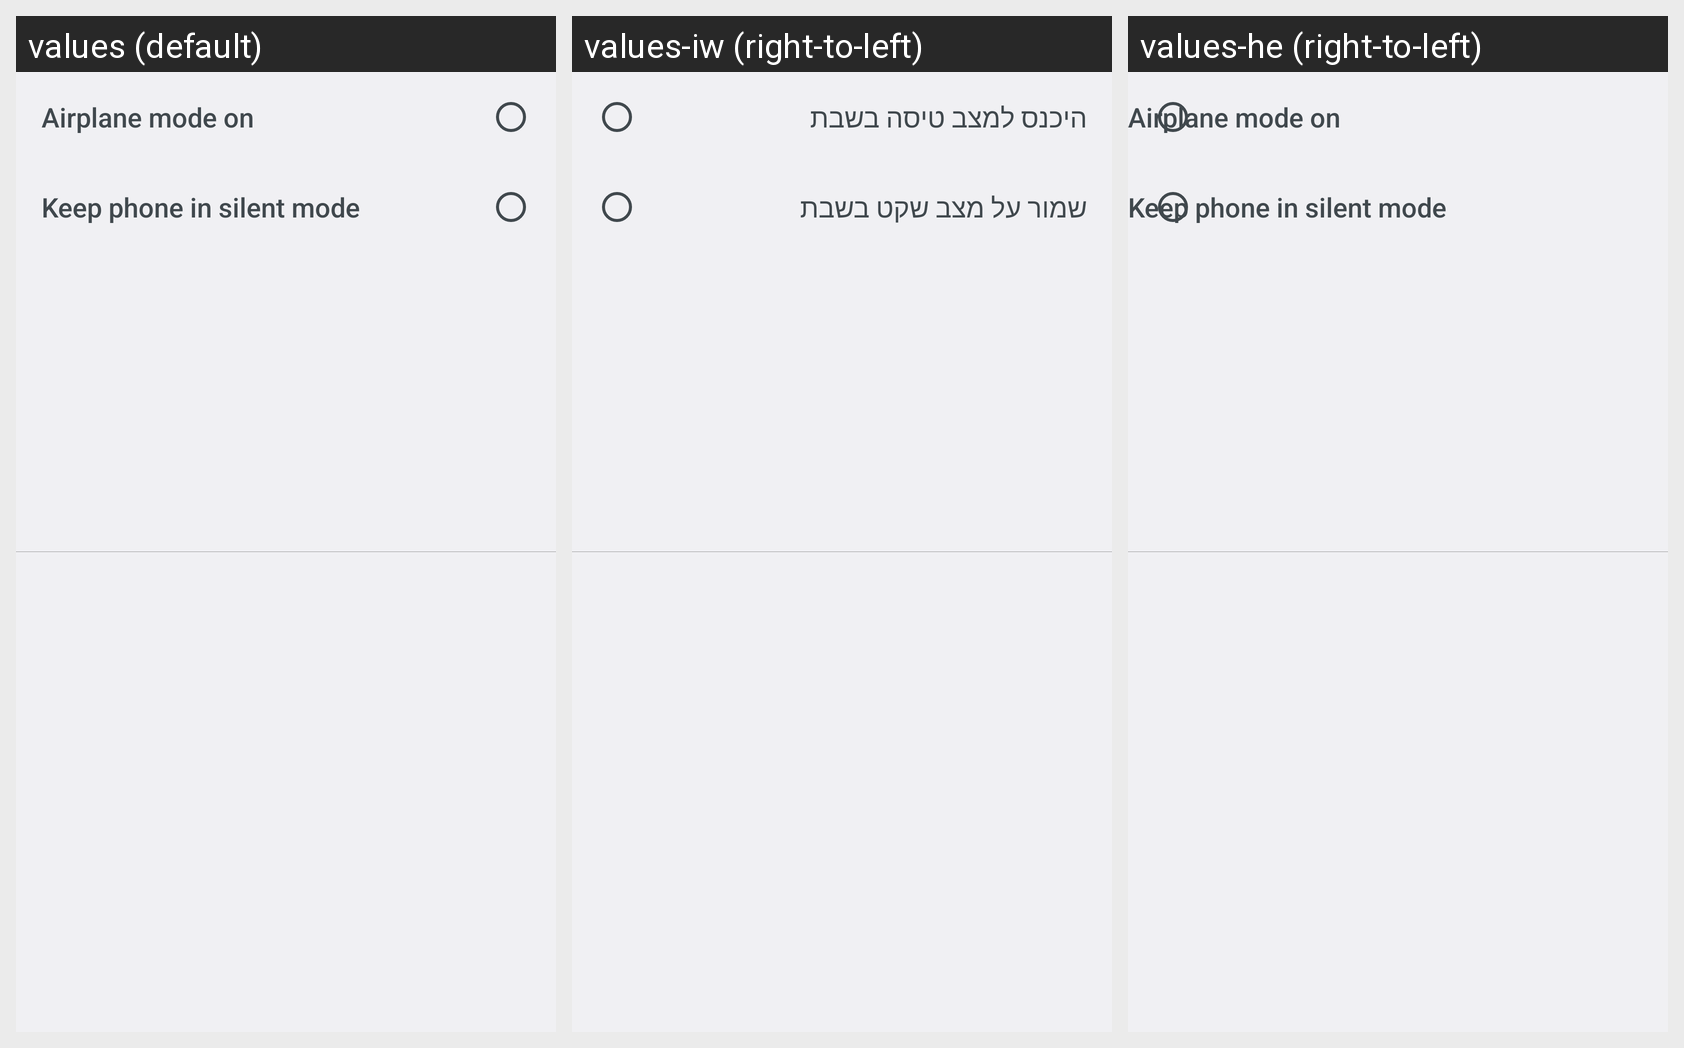

The same Android screen rendered under several of its app's locales, left to right. List the strings drawn on it with the default value and each locale's translation.
Android screen res/layout/connectivity_mode_layout.xml rendered under 3 locales, left to right: values (default), values-iw (right-to-left), values-he (right-to-left). Device: Nexus 5 (rendered at 1080×1920; each locale shown at half size, 540×960, under a caption strip naming it); theme AppTheme.
Strings drawn on this screen, with the default value and each locale's value (text and hints the layout hard-codes, and strings that could not be matched under every locale, appear in the picture but are not listed):

set_flight_mode_title
  values: Airplane mode on
  values-iw: היכנס למצב טיסה בשבת
  values-he: Airplane mode on  [not translated; the default value is used]

enable_logs_title
  values: Keep phone in silent mode
  values-iw: שמור על מצב שקט בשבת
  values-he: Keep phone in silent mode  [not translated; the default value is used]
